Labelled photos from "images", an image-classification folder in 2026-1-NCC5/Projeto2. The possible labels are: acucar, arroz, cafe, feijao, outros.

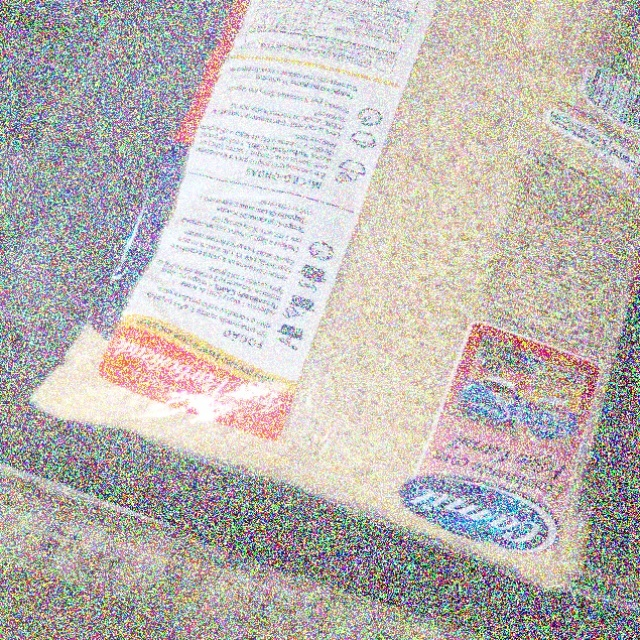
Label: arroz

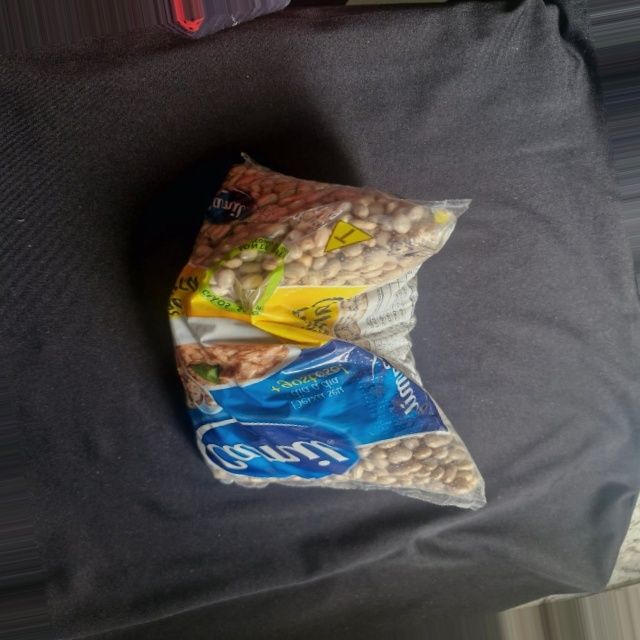
Label: feijao

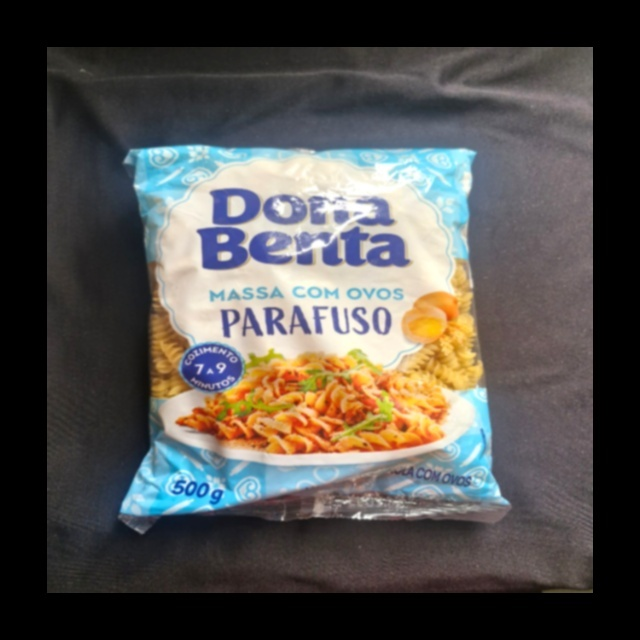
Label: outros

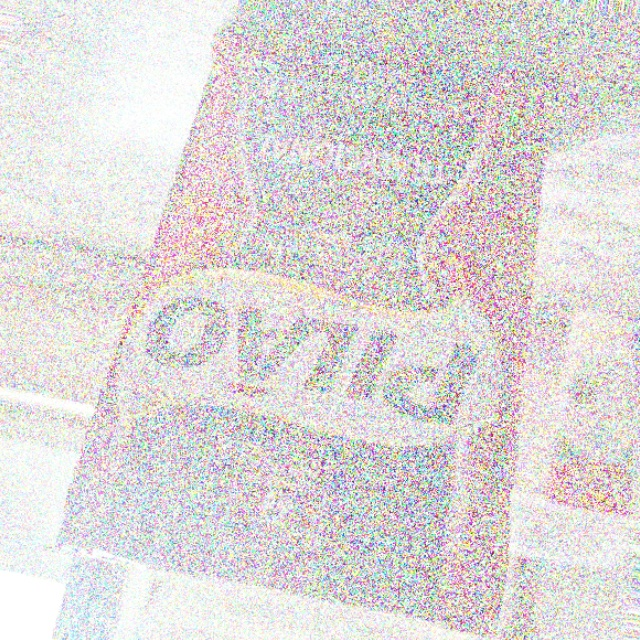
Label: cafe

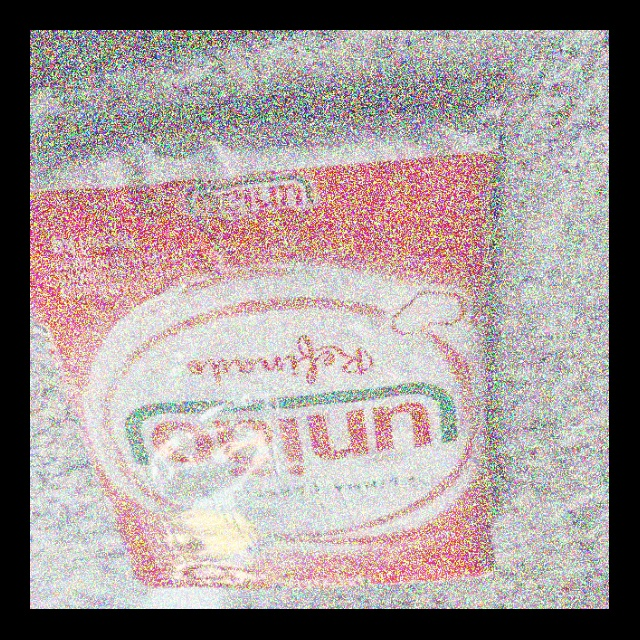
Label: acucar

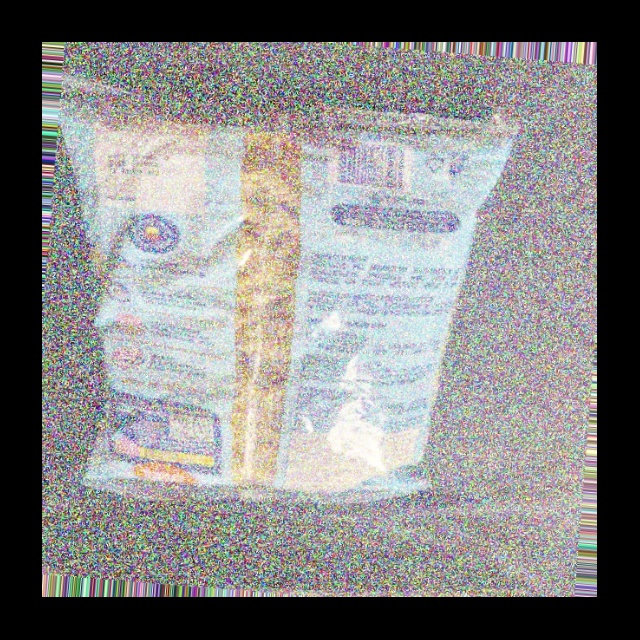
Label: outros
